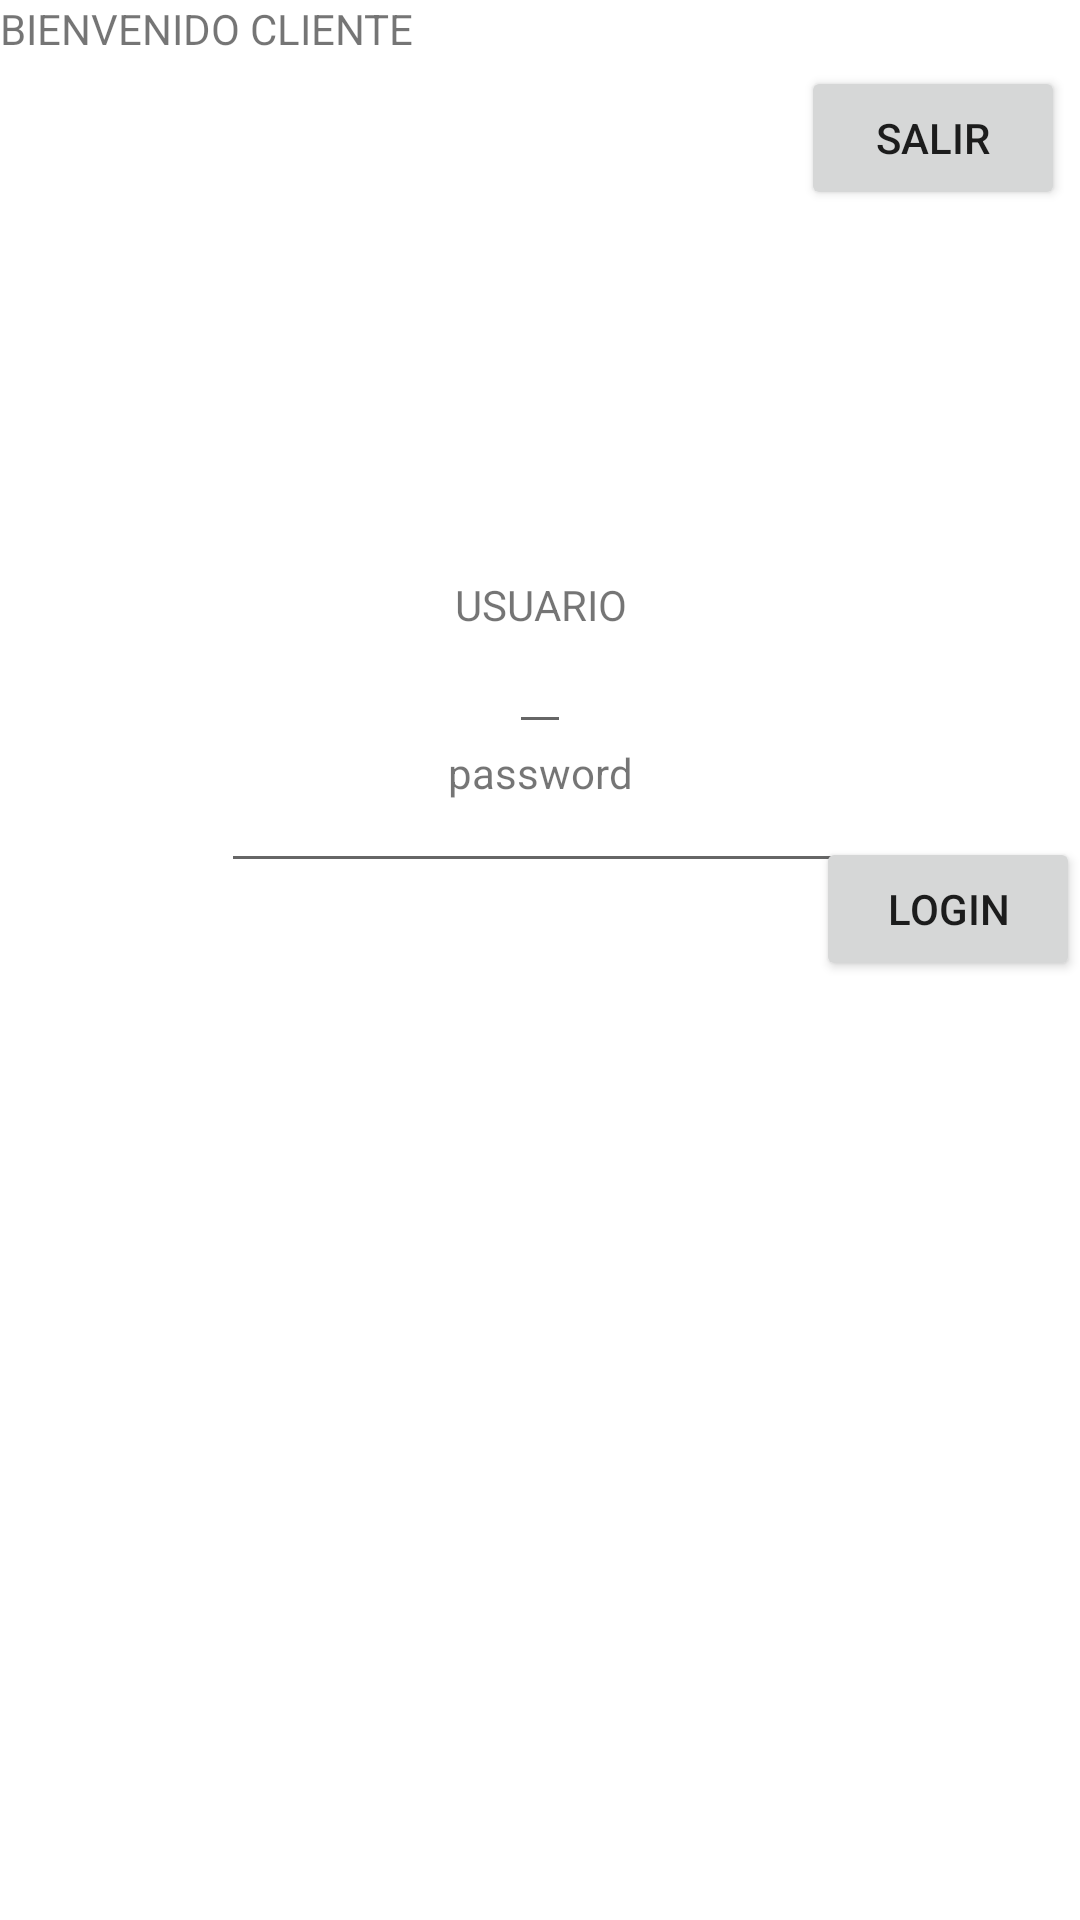

Layout XML and referenced resources for this Android screen:
<!-- AndroidManifest.xml: application theme Theme.EXAMEN2DOPARCLISSLUISJERONIMOLOPEZ -->
<!-- res/layout/activity_main.xml -->
<?xml version="1.0" encoding="utf-8"?>
<androidx.constraintlayout.widget.ConstraintLayout
    xmlns:android="http://schemas.android.com/apk/res/android"
    xmlns:app="http://schemas.android.com/apk/res-auto"
    xmlns:tools="http://schemas.android.com/tools"
    android:layout_width="match_parent"
    android:layout_height="match_parent"
    tools:context=".MainActivity">

    <TextView


        android:id="@+id/bienvenida"
        android:layout_width="match_parent"
        android:layout_height="wrap_content"
        android:layout_marginBottom="3dp"
        android:text="@string/TITULO"
        app:layout_constraintBottom_toTopOf="@+id/button"
        app:layout_constraintEnd_toEndOf="parent"
        app:layout_constraintStart_toStartOf="parent"
        app:layout_constraintTop_toTopOf="parent" />


    <Button
        android:id="@+id/button"
        android:layout_width="wrap_content"
        android:layout_height="wrap_content"
        android:layout_marginStart="307dp"
        android:layout_marginEnd="5dp"
        android:layout_marginBottom="102dp"
        android:text="@string/SALIR"
        app:icon="@android:drawable/ic_delete"
        app:iconTint="#AF013C"
        app:layout_constraintBottom_toTopOf="@+id/textView"
        app:layout_constraintEnd_toEndOf="parent"
        app:layout_constraintHorizontal_bias="1.0"
        app:layout_constraintStart_toStartOf="parent"
        app:layout_constraintTop_toBottomOf="@+id/bienvenida"
        app:rippleColor="#8C2020" />

    <TextView


        android:id="@+id/textView"
        android:layout_width="match_parent"
        android:layout_height="wrap_content"
        android:layout_marginTop="20dp"
        android:gravity="center_horizontal"
        android:text="@string/USUARIOSTRING"
        app:layout_constraintBottom_toTopOf="@+id/editText"
        app:layout_constraintEnd_toEndOf="parent"
        app:layout_constraintHorizontal_bias="0.0"
        app:layout_constraintStart_toStartOf="parent"
        app:layout_constraintTop_toBottomOf="@+id/button" />

    <EditText

        android:id="@+id/editText"
        android:layout_width="wrap_content"
        android:layout_height="48dp"
        android:layout_marginTop="130dp"
        android:gravity="center|bottom"
        app:layout_constraintEnd_toEndOf="parent"
        app:layout_constraintStart_toStartOf="parent"
        app:layout_constraintTop_toBottomOf="@+id/button"
        tools:text="@string/EditTextUser" />

    <TextView


        android:id="@+id/textView2"
        android:layout_width="match_parent"
        android:layout_height="wrap_content"
        android:gravity="center_horizontal"
        android:text="password"
        app:layout_constraintEnd_toEndOf="parent"
        app:layout_constraintStart_toStartOf="parent"
        app:layout_constraintTop_toBottomOf="@+id/editText" />

    <EditText

        android:id="@+id/editText2"
        android:layout_width="208dp"
        android:layout_height="50dp"
        android:layout_marginStart="99dp"
        android:layout_marginEnd="104dp"
        android:layout_marginBottom="180dp"
        android:gravity="center|bottom"
        app:layout_constraintBottom_toTopOf="@+id/imageView"
        app:layout_constraintEnd_toEndOf="parent"
        app:layout_constraintStart_toStartOf="parent"
        app:layout_constraintTop_toBottomOf="@+id/textView2"
        tools:text="@string/EditTextPass" />

    <Button
        android:id="@+id/button2"
        android:layout_width="wrap_content"
        android:layout_height="0dp"
        android:layout_marginBottom="313dp"
        android:text="LOGIN"
        app:icon="@android:drawable/ic_input_add"
        app:iconTint="#4CAF50"
        app:layout_constraintBottom_toBottomOf="parent"
        app:layout_constraintEnd_toEndOf="parent"
        app:rippleColor="#4CAF50"
        app:strokeColor="@color/purple_500" />

    <ImageView

        android:id="@+id/imageView"
        android:layout_width="228dp"
        android:layout_height="178dp"
        android:layout_marginStart="79dp"
        android:layout_marginTop="231dp"
        android:layout_marginEnd="104dp"
        android:layout_marginBottom="57dp"
        android:src="@drawable/margarita"
        app:layout_constraintBottom_toBottomOf="parent"
        app:layout_constraintEnd_toEndOf="parent"
        app:layout_constraintStart_toStartOf="parent"
        app:layout_constraintTop_toBottomOf="@+id/textView2" />


</androidx.constraintlayout.widget.ConstraintLayout>
<!-- resources referenced by this layout -->
<resources>
  <string name="EditTextPass">Pon aqui tu password</string>
  <string name="EditTextUser">Pon aqui tu usuario </string>
  <string name="SALIR">SALIR </string>
  <string name="TITULO">BIENVENIDO CLIENTE </string>
  <string name="USUARIOSTRING">USUARIO </string>
  <style name="Theme.EXAMEN2DOPARCLISSLUISJERONIMOLOPEZ" parent="Theme.MaterialComponents.DayNight.DarkActionBar">
          
          <item name="colorPrimary">@color/purple_500</item>
          <item name="colorPrimaryVariant">@color/purple_700</item>
          <item name="colorOnPrimary">@color/white</item>
          
          <item name="colorSecondary">@color/teal_200</item>
          <item name="colorSecondaryVariant">@color/teal_700</item>
          <item name="colorOnSecondary">@color/black</item>
          
          <item name="android:statusBarColor">?attr/colorPrimaryVariant</item>
          
      </style>
  <!-- not gathered from this repository: default colours our renderer supplied (Android Studio template values) -->
  <color name="purple_500">#FF6200EE</color>
  <color name="purple_700">#FF3700B3</color>
  <color name="teal_200">#FF03DAC5</color>
  <color name="teal_700">#FF018786</color>
  <color name="black">#FF000000</color>
  <color name="white">#FFFFFFFF</color>
</resources>
